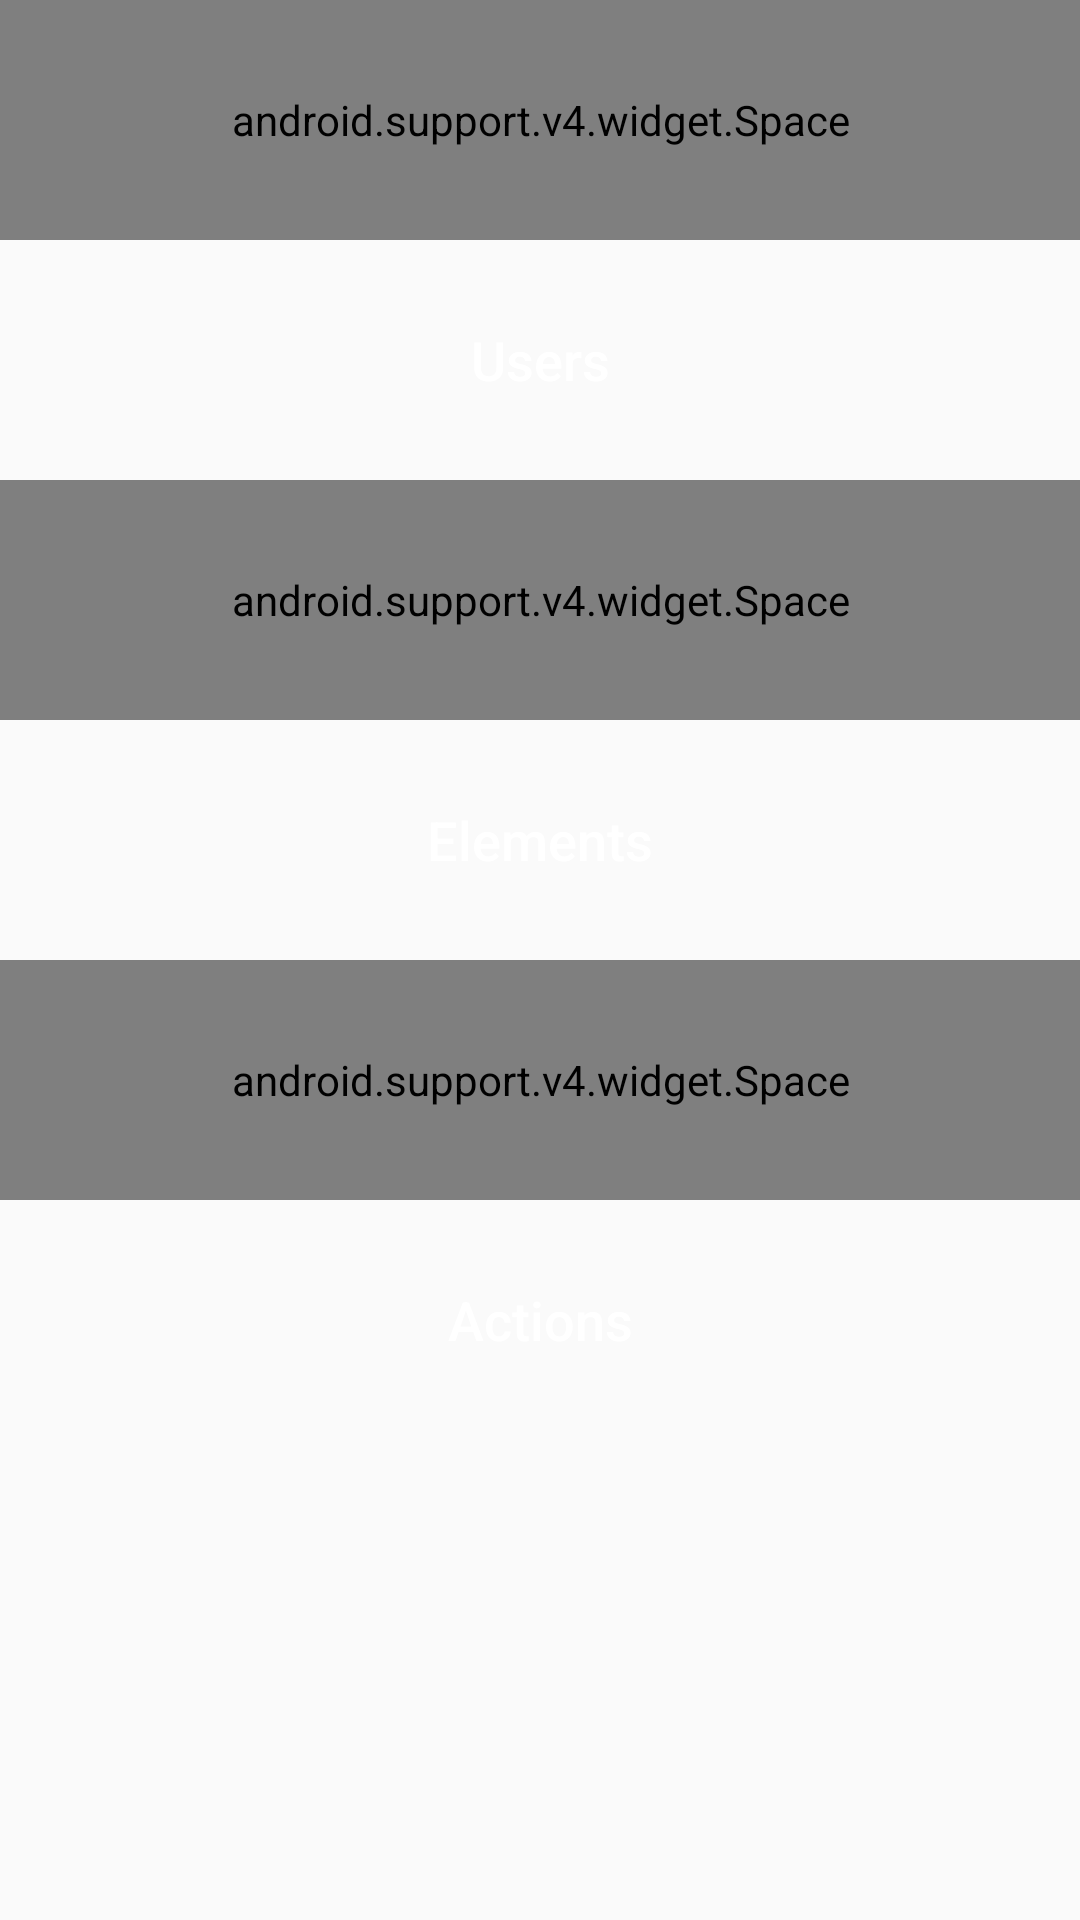

Reconstruct the res/layout file that produces this screen, plus the resources it refers to.
<!-- AndroidManifest.xml: application theme AppTheme -->
<!-- res/layout/fragment_admin_data.xml -->
<?xml version="1.0" encoding="utf-8"?>
<LinearLayout xmlns:android="http://schemas.android.com/apk/res/android"
    xmlns:tools="http://schemas.android.com/tools"
    android:layout_width="match_parent"
    android:layout_height="match_parent"
    android:orientation="vertical"
    android:weightSum="4"
    tools:context=".Admin.AdminDataFragment">

    <android.support.v4.widget.Space
        android:layout_width="match_parent"
        android:layout_height="0dp"
        android:layout_weight="0.5" />

    <Button
        android:id="@+id/users_button"
        android:layout_width="150dp"
        android:layout_height="0dp"
        android:layout_gravity="center"
        android:layout_weight="0.5"
        android:background="@drawable/button_style"
        android:text="@string/users"
        android:textAllCaps="false"
        android:textColor="@android:color/white"
        android:textSize="18sp" />

    <android.support.v4.widget.Space
        android:layout_width="match_parent"
        android:layout_height="0dp"
        android:layout_weight="0.5" />

    <Button
        android:id="@+id/elements_button"
        android:layout_width="150dp"
        android:layout_height="0dp"
        android:layout_gravity="center"
        android:layout_weight="0.5"
        android:background="@drawable/button_style"
        android:text="@string/elements"
        android:textAllCaps="false"
        android:textColor="@android:color/white"
        android:textSize="18sp" />

    <android.support.v4.widget.Space
        android:layout_width="match_parent"
        android:layout_height="0dp"
        android:layout_weight="0.5" />

    <Button
        android:id="@+id/actions_button"
        android:layout_width="150dp"
        android:layout_height="0dp"
        android:layout_gravity="center"
        android:layout_weight="0.5"
        android:background="@drawable/button_style"
        android:text="@string/actions"
        android:textAllCaps="false"
        android:textColor="@android:color/white"
        android:textSize="18sp" />
</LinearLayout>
<!-- resources referenced by this layout -->
<resources>
  <string name="actions">Actions</string>
  <string name="elements">Elements</string>
  <string name="users">Users</string>
  <style name="AppTheme" parent="Theme.AppCompat.Light.NoActionBar">
          <item name="colorPrimary">@color/colorPrimary</item>
          <item name="colorPrimaryDark">@color/colorPrimaryDark</item>
          <item name="colorAccent">@color/colorAccent</item>
      </style>
  <color name="colorPrimary">#3F51B5</color>
  <color name="colorPrimaryDark">#303F9F</color>
  <color name="colorAccent">#0589e1</color>
</resources>
